Labelled photos from "data", an image-classification folder in angelabk49/osteoporosis-detection. The possible labels are: normal, osteopenia, osteoporosis.

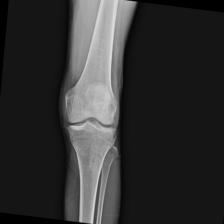
Label: normal

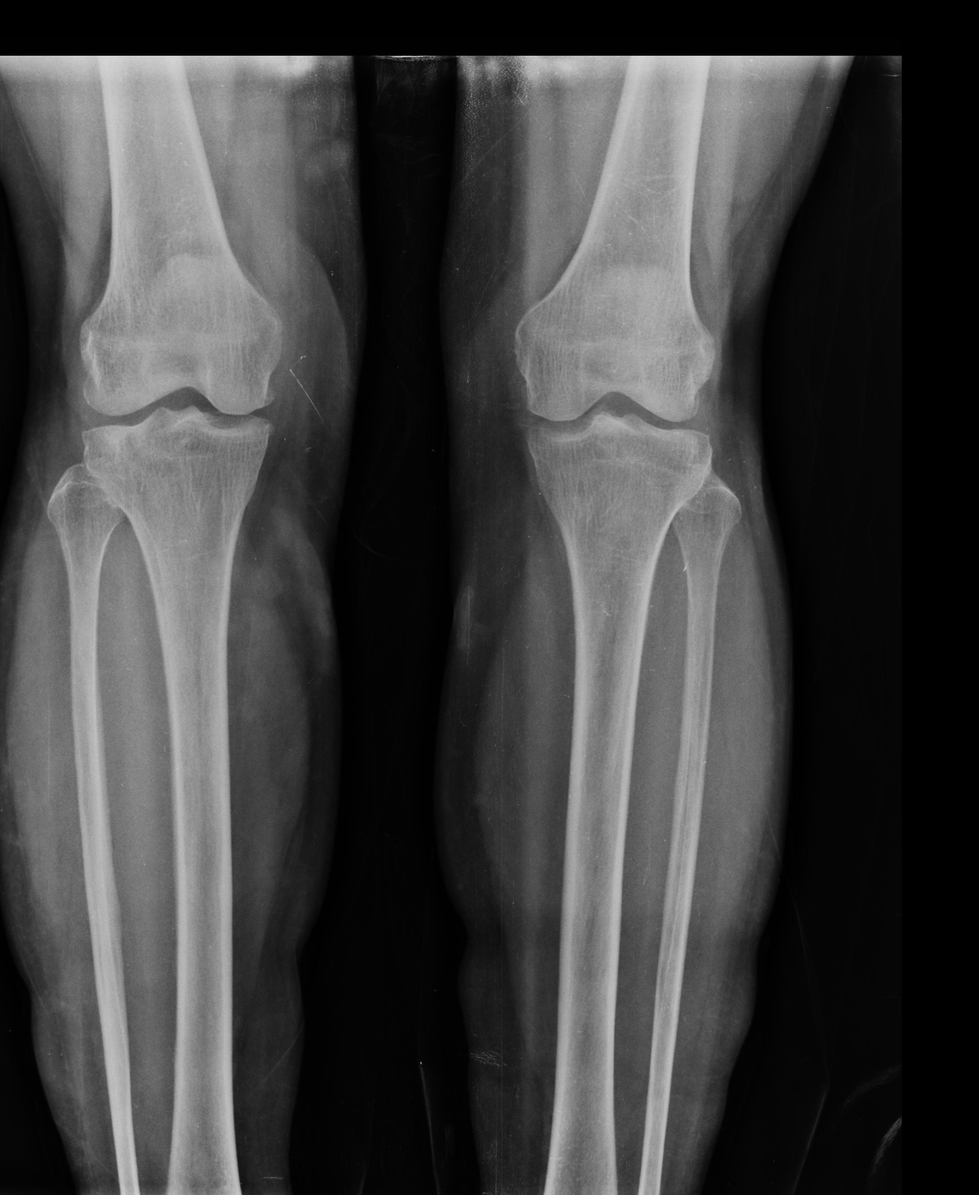
Label: osteoporosis

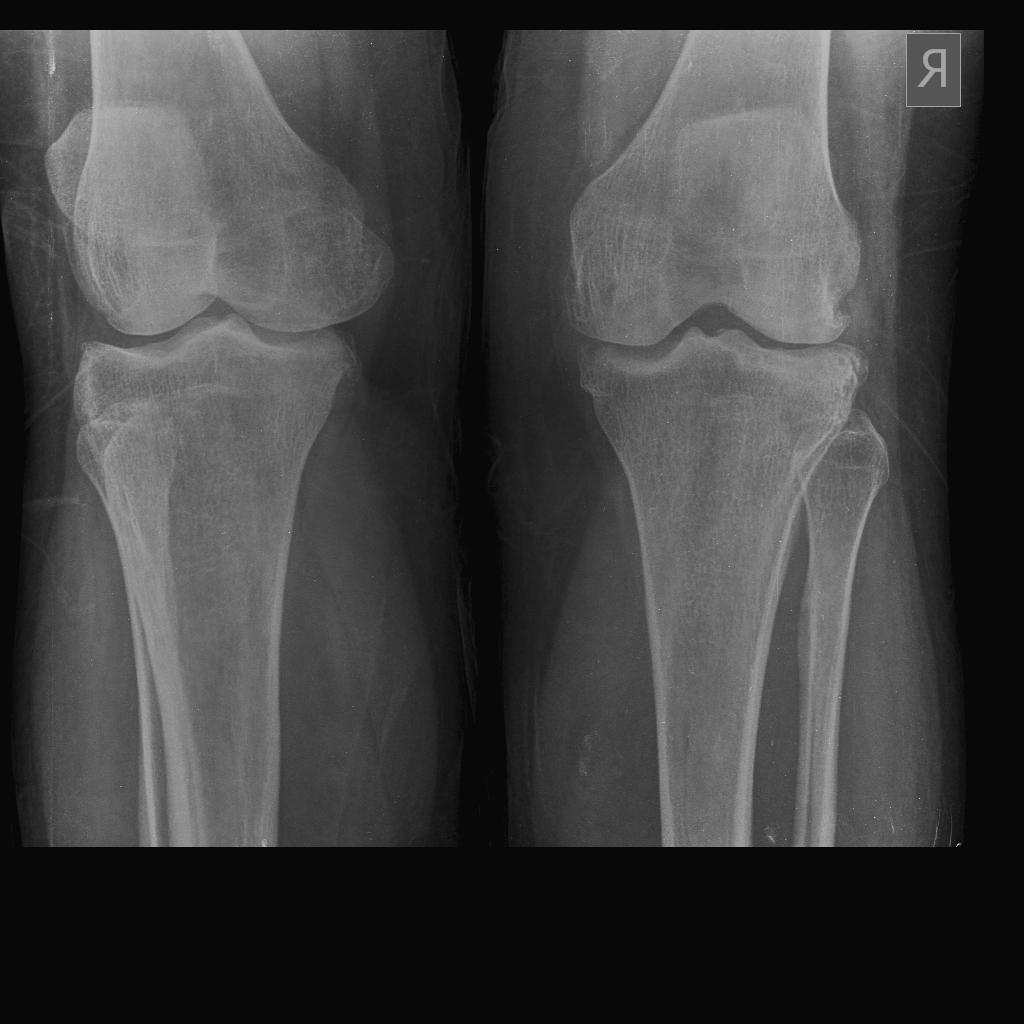
Label: osteopenia

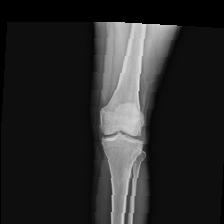
Label: normal

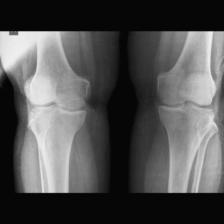
Label: osteoporosis

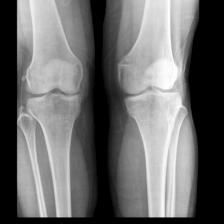
Label: osteopenia
